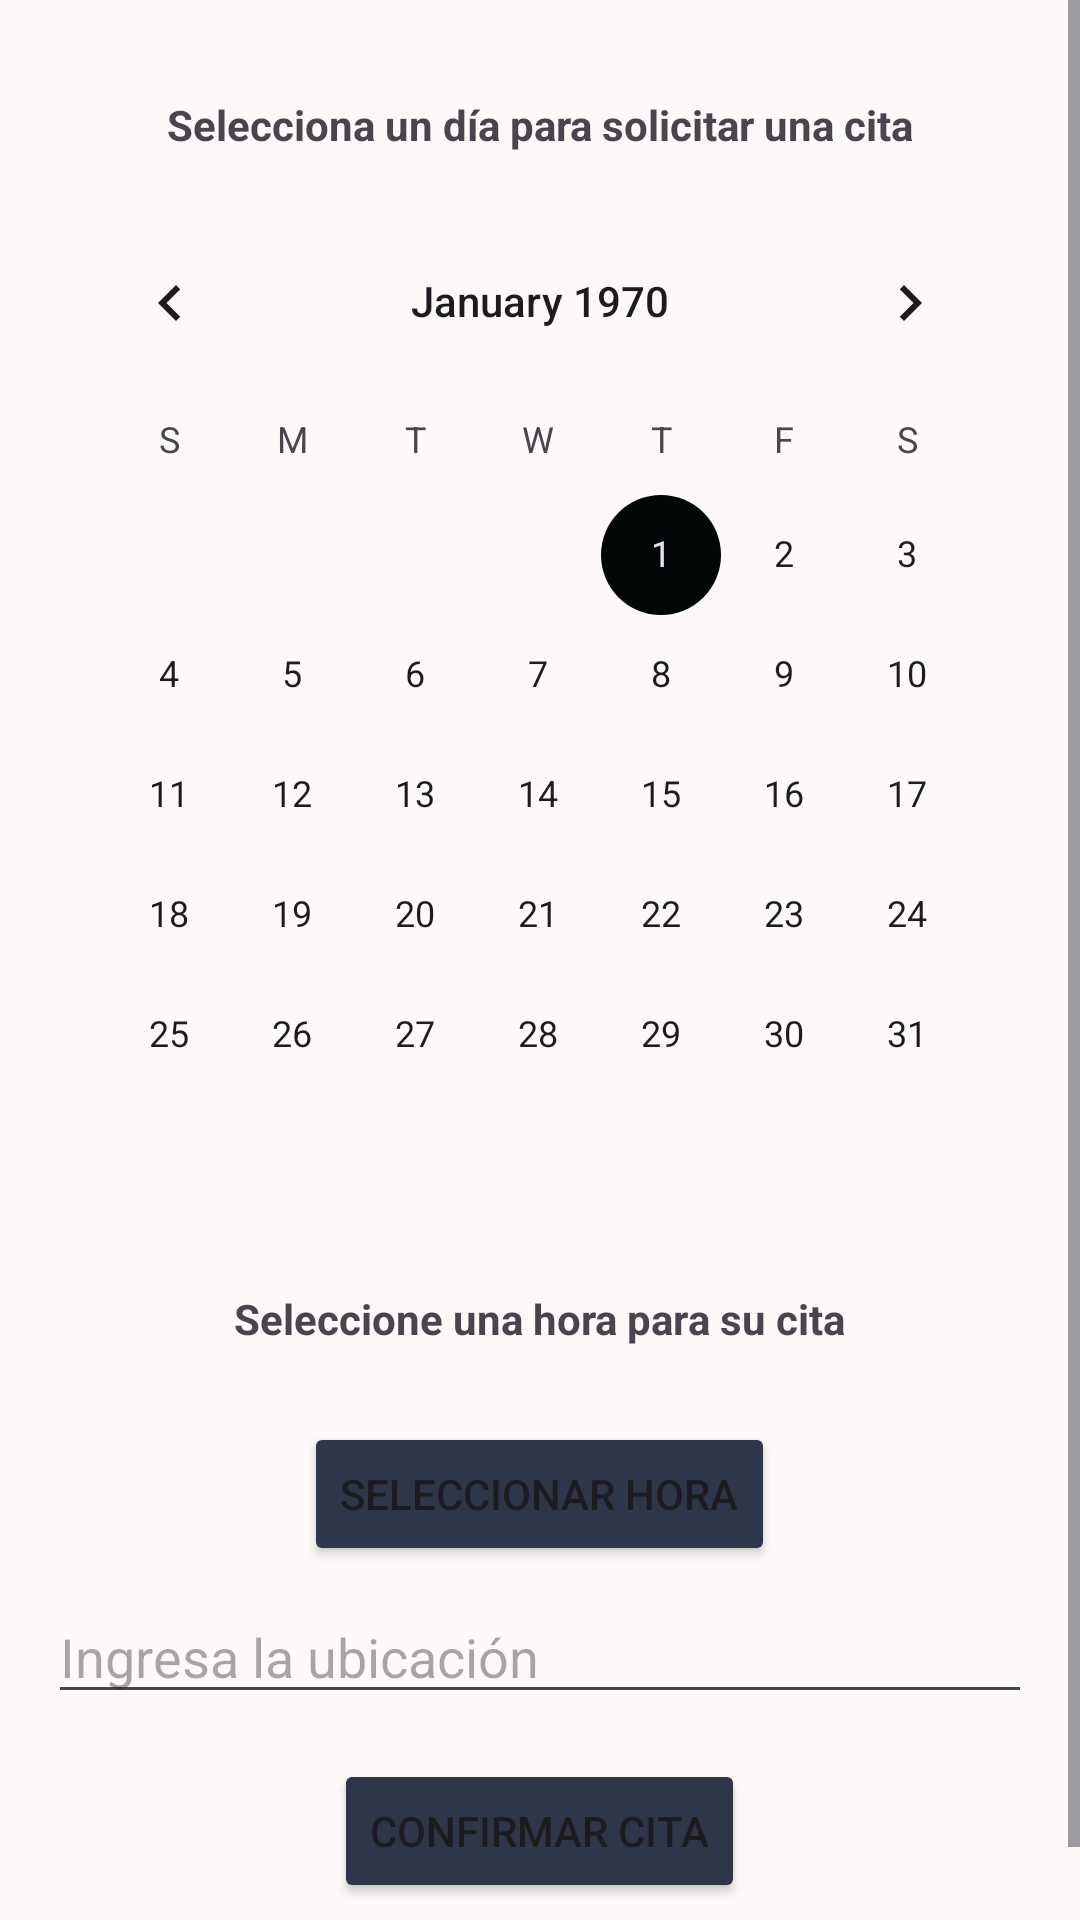

Reconstruct the res/layout file that produces this screen, plus the resources it refers to.
<!-- AndroidManifest.xml: application theme Theme.ServiceSolidIT -->
<!-- res/layout/fragment_appointment.xml -->
<?xml version="1.0" encoding="utf-8"?>
<FrameLayout xmlns:android="http://schemas.android.com/apk/res/android"
    xmlns:tools="http://schemas.android.com/tools"
    android:layout_width="match_parent"
    android:layout_height="match_parent"
    tools:context=".ApointmentFlow.Appointment">

    <ScrollView
        xmlns:android="http://schemas.android.com/apk/res/android"
        android:layout_width="match_parent"
        android:layout_height="match_parent">

        <LinearLayout
            android:layout_width="match_parent"
            android:layout_height="wrap_content"
            android:orientation="vertical"
            android:padding="16dp">

            <ProgressBar
                android:id="@+id/progressBarOnConfirmAppointment"
                android:layout_width="wrap_content"
                android:layout_height="wrap_content"
                android:layout_gravity="center"
                android:visibility="gone" />

            <TextView
                android:id="@+id/tvHeaderAppointmentDate"
                android:layout_width="match_parent"
                android:layout_height="wrap_content"
                android:text="Selecciona un día para solicitar una cita"
                android:textAlignment="center"
                android:layout_margin="16dp"
                android:textStyle="bold" />

            <CalendarView
                android:id="@+id/claendarAppintment"
                android:layout_width="wrap_content"
                android:layout_height="wrap_content"
                android:layout_gravity="center" />

            <TextView
                android:id="@+id/textViewHora"
                android:layout_width="wrap_content"
                android:layout_height="wrap_content"
                android:text="Seleccione una hora para su cita"
                android:textStyle="bold"
                android:layout_marginVertical="25dp"
                android:layout_gravity="center"
                android:gravity="center" />

            <Button
                android:id="@+id/buttonSeleccionarHora"
                android:layout_width="wrap_content"
                android:layout_height="wrap_content"
                android:layout_gravity="center"
                android:text="Seleccionar hora"
                android:backgroundTint="@color/bg_btn_grey"
                />

            <EditText
                android:id="@+id/etAppointmentLocation"
                android:layout_width="match_parent"
                android:layout_height="wrap_content"
                android:hint="Ingresa la ubicación"
                android:layout_marginTop="8dp" />

            <Button
                android:id="@+id/btnConfirmarCita"
                android:layout_width="wrap_content"
                android:layout_height="wrap_content"
                android:layout_gravity="center"
                android:layout_marginVertical="15dp"
                android:text="Confirmar cita"
                android:backgroundTint="@color/bg_btn_grey"
                />
        </LinearLayout>
    </ScrollView>
</FrameLayout>
<!-- resources referenced by this layout -->
<resources>
  <color name="bg_btn_grey">#2F3649</color>
  <style name="Theme.ServiceSolidIT" parent="Base.Theme.ServiceSolidIT" />
  <color name="md_theme_primary">#000000</color>
  <color name="md_theme_onPrimary">#FFFFFF</color>
  <color name="md_theme_primaryContainer">#212728</color>
  <color name="md_theme_onPrimaryContainer">#ACB2B3</color>
  <color name="md_theme_secondary">#020607</color>
  <color name="md_theme_onSecondary">#FFFFFF</color>
  <color name="md_theme_secondaryContainer">#242A2B</color>
  <color name="md_theme_onSecondaryContainer">#B0B6B7</color>
  <color name="md_theme_tertiary">#1E2425</color>
  <color name="md_theme_onTertiary">#FFFFFF</color>
  <color name="md_theme_tertiaryContainer">#3F4546</color>
  <color name="md_theme_onTertiaryContainer">#D6DCDD</color>
  <color name="md_theme_error">#BA1A1A</color>
  <color name="md_theme_onError">#FFFFFF</color>
  <color name="md_theme_errorContainer">#FFDAD6</color>
  <color name="md_theme_onErrorContainer">#410002</color>
  <color name="md_theme_background">#FCF9F8</color>
  <color name="md_theme_onBackground">#1C1B1B</color>
  <color name="md_theme_surface">#FCF9F8</color>
  <color name="md_theme_onSurface">#1B1C1C</color>
  <color name="md_theme_surfaceVariant">#E0E3E3</color>
  <color name="md_theme_onSurfaceVariant">#444748</color>
  <color name="md_theme_outline">#747878</color>
  <color name="md_theme_outlineVariant">#C4C7C8</color>
  <color name="md_theme_inverseSurface">#303030</color>
  <color name="md_theme_inverseOnSurface">#F3F0F0</color>
  <color name="md_theme_inversePrimary">#C2C8C9</color>
  <color name="md_theme_primaryFixed">#DEE3E4</color>
  <color name="md_theme_onPrimaryFixed">#171D1E</color>
  <color name="md_theme_primaryFixedDim">#C2C8C9</color>
  <color name="md_theme_onPrimaryFixedVariant">#424849</color>
  <color name="md_theme_secondaryFixed">#DEE3E4</color>
  <color name="md_theme_onSecondaryFixed">#171D1E</color>
  <color name="md_theme_secondaryFixedDim">#C2C7C8</color>
  <color name="md_theme_onSecondaryFixedVariant">#424849</color>
  <color name="md_theme_tertiaryFixed">#DEE3E4</color>
  <color name="md_theme_onTertiaryFixed">#171D1E</color>
  <color name="md_theme_tertiaryFixedDim">#C2C7C8</color>
  <color name="md_theme_onTertiaryFixedVariant">#424849</color>
  <color name="md_theme_surfaceDim">#DCD9D9</color>
  <color name="md_theme_surfaceBright">#FCF9F8</color>
  <color name="md_theme_surfaceContainerLowest">#FFFFFF</color>
  <color name="md_theme_surfaceContainerLow">#F6F3F2</color>
  <color name="md_theme_surfaceContainer">#F0EDED</color>
  <color name="md_theme_surfaceContainerHigh">#EAE7E7</color>
  <color name="md_theme_surfaceContainerHighest">#E4E2E1</color>
</resources>
